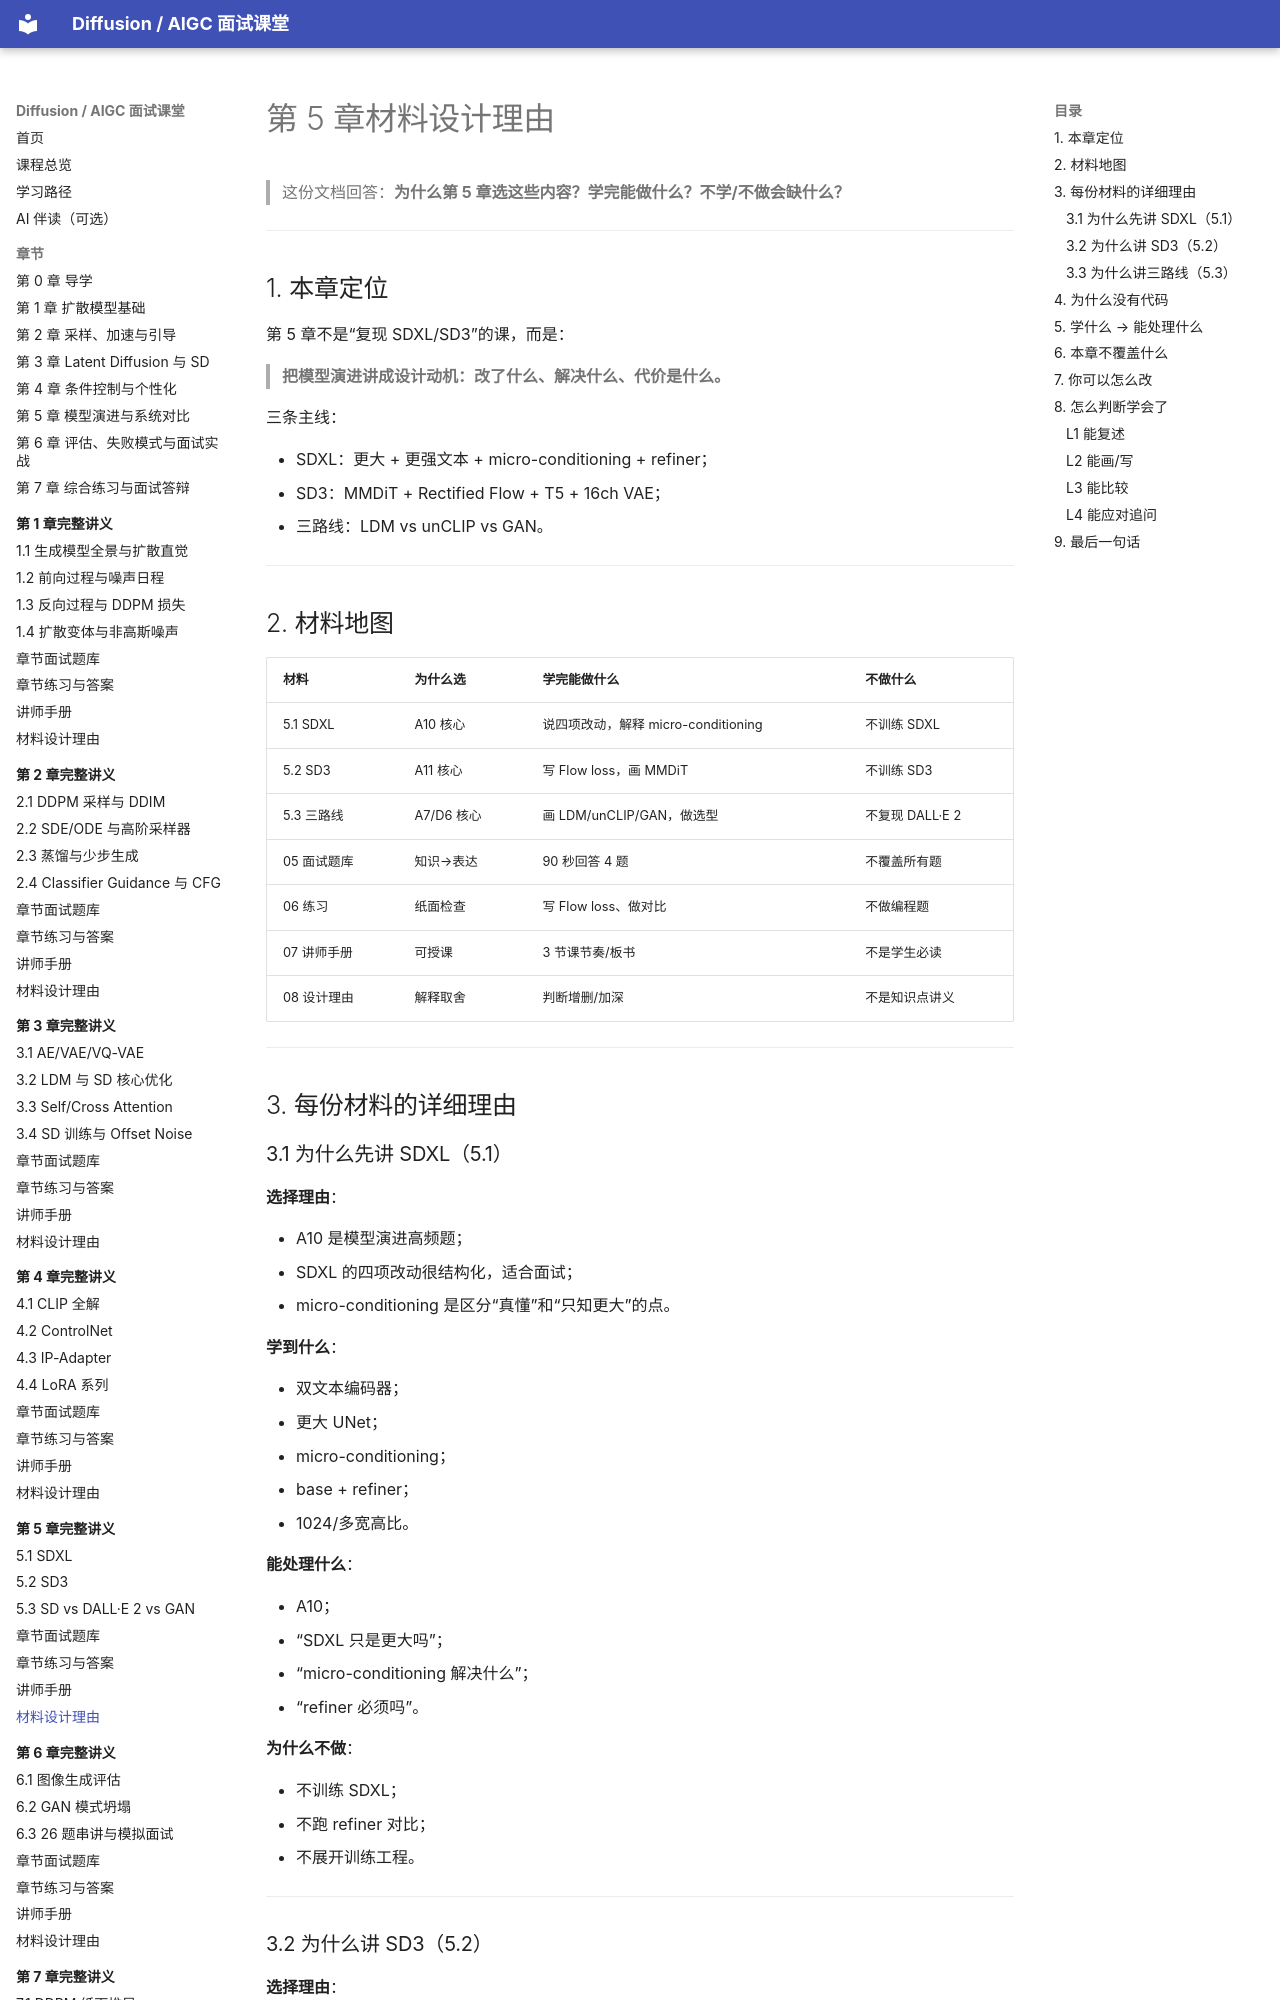

repository: binbla/diffusion-aigc-course · page: lessons/ch05/08-材料设计理由/index.html · generator: mkdocs

# 第 5 章材料设计理由

> 这份文档回答：**为什么第 5 章选这些内容？学完能做什么？不学/不做会缺什么？**

---

## 1. 本章定位

第 5 章不是“复现 SDXL/SD3”的课，而是：

> **把模型演进讲成设计动机：改了什么、解决什么、代价是什么。**

三条主线：

- SDXL：更大 + 更强文本 + micro-conditioning + refiner；
- SD3：MMDiT + Rectified Flow + T5 + 16ch VAE；
- 三路线：LDM vs unCLIP vs GAN。

---

## 2. 材料地图

| 材料 | 为什么选 | 学完能做什么 | 不做什么 |
|---|---|---|---|
| 5.1 SDXL | A10 核心 | 说四项改动，解释 micro-conditioning | 不训练 SDXL |
| 5.2 SD3 | A11 核心 | 写 Flow loss，画 MMDiT | 不训练 SD3 |
| 5.3 三路线 | A7/D6 核心 | 画 LDM/unCLIP/GAN，做选型 | 不复现 DALL·E 2 |
| 05 面试题库 | 知识→表达 | 90 秒回答 4 题 | 不覆盖所有题 |
| 06 练习 | 纸面检查 | 写 Flow loss、做对比 | 不做编程题 |
| 07 讲师手册 | 可授课 | 3 节课节奏/板书 | 不是学生必读 |
| 08 设计理由 | 解释取舍 | 判断增删/加深 | 不是知识点讲义 |

---

## 3. 每份材料的详细理由
